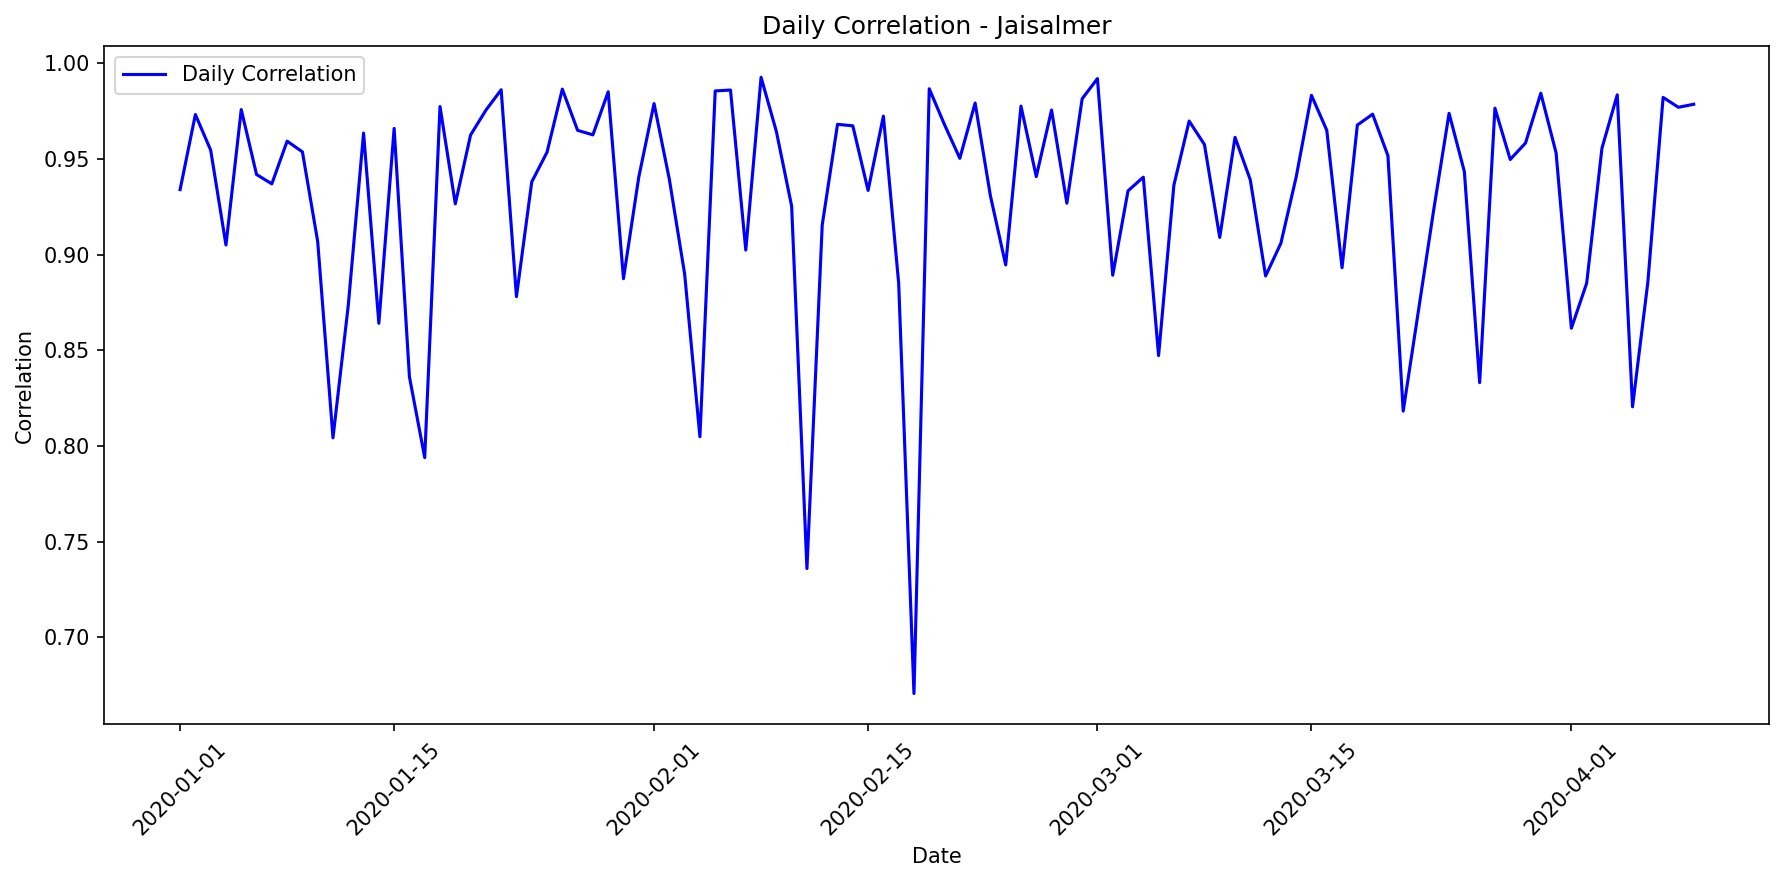

The data file committed next to this chart (first rows):
date, correlation, mae, rmse, r2, num_points, actual_max, actual_mean, actual_std, predicted_max, predicted_mean, predicted_std
2020-01-01, 0.934, 96, 120, 0.8096, 12, 883.0, 549.7, 287.3, 866.6, 490.9, 305.9
2020-01-02, 0.9732, 60.54, 73.8, 0.9367, 12, 846.0, 298.2, 306.5, 810.8, 304, 267.5
2020-01-03, 0.9546, 55.02, 77.16, 0.8749, 10, 685.0, 387.7, 230, 739.1, 429.3, 219.5
2020-01-04, 0.905, 112, 170.3, 0.7608, 14, 981.0, 499.1, 361.5, 1011, 537.7, 404.6
2020-01-05, 0.9758, 112.2, 128, 0.8553, 14, 962.0, 558.3, 349.3, 1054, 571.2, 448.8
2020-01-06, 0.9419, 63.57, 98.8, 0.8819, 13, 937.0, 422.2, 299.3, 909.2, 403.1, 290.3
2020-01-07, 0.937, 84.29, 118.8, 0.87, 12, 946.0, 490.6, 344.2, 918.7, 519.9, 323.1
2020-01-08, 0.9593, 99.67, 127.2, 0.8804, 13, 1000, 490.8, 382.7, 1011, 547.3, 416.1
2020-01-09, 0.9537, 70.18, 85.82, 0.8913, 11, 785.0, 359.3, 272.9, 654, 325.1, 251.3
2020-01-10, 0.9069, 118.8, 161, 0.7567, 14, 962.0, 320.9, 338.6, 768.1, 252.9, 256.4
2020-01-11, 0.8043, 129, 204.8, 0.5123, 14, 895.0, 340.0, 304.3, 853.8, 419.7, 319.8
2020-01-12, 0.8735, 131.4, 178.8, 0.687, 13, 904.0, 383.1, 332.7, 906.7, 464.1, 326.7
2020-01-13, 0.9635, 86.83, 125.4, 0.8316, 12, 958.0, 595.6, 319.1, 1007, 675.6, 361.1
2020-01-14, 0.8641, 100.4, 183.6, 0.7137, 14, 958.0, 448.8, 356.1, 939.3, 500, 344.7
2020-01-15, 0.966, 53.71, 64.47, 0.9313, 11, 779.0, 357.2, 257.9, 809, 359, 260
2020-01-16, 0.8362, 90.55, 150.7, 0.6916, 12, 761.0, 336.4, 283.5, 741.2, 327.2, 259.7
2020-01-17, 0.7939, 120.8, 220.9, 0.5416, 14, 947.0, 432.6, 338.7, 929.4, 500.6, 341
2020-01-18, 0.9774, 58.96, 75.33, 0.9522, 12, 921.0, 500.3, 359.9, 945.6, 519.4, 351.5
2020-01-19, 0.9265, 112.2, 144.4, 0.8044, 12, 960.0, 508.3, 341, 994.2, 561.5, 372.6
2020-01-20, 0.9625, 80.12, 102.1, 0.8927, 13, 933, 400.6, 324.5, 906.7, 453.7, 289.9
2020-01-21, 0.9755, 63.48, 80.87, 0.9302, 13, 973.0, 570.2, 318.6, 969.1, 557.4, 355.4
2020-01-22, 0.9862, 65.68, 82.62, 0.9297, 13, 958.0, 564.8, 324.4, 1002, 566.3, 387
2020-01-23, 0.8781, 101.3, 137.4, 0.7687, 12, 879.0, 300.8, 298.4, 839.9, 287.6, 265.3
2020-01-24, 0.938, 154.6, 186.1, 0.6956, 14, 1042, 570.7, 350.1, 1053, 487.8, 451.5
2020-01-25, 0.9535, 74.56, 102.5, 0.8825, 12, 925.0, 565.9, 312.4, 890, 522, 320.2
2020-01-26, 0.9865, 74.16, 90.65, 0.9203, 13, 935.0, 547.1, 334.1, 1006, 582.9, 396.8
2020-01-27, 0.965, 77.07, 98.51, 0.9253, 12, 970.0, 524.4, 376.6, 983.3, 548.6, 376.9
2020-01-28, 0.9626, 84.31, 103.1, 0.8992, 14, 998.0, 510.3, 336.9, 961.7, 459.6, 342.7
2020-01-29, 0.9851, 41.84, 57.44, 0.9506, 11, 850.0, 465.5, 270.9, 880.9, 445.1, 298.6
2020-01-30, 0.8875, 94.59, 120.2, 0.4589, 11, 491.0, 240.4, 171.4, 593.7, 295.9, 231.3
2020-01-31, 0.9405, 87.48, 118.4, 0.8113, 12, 903.0, 407.3, 284.7, 911.3, 437.8, 337.9
2020-02-01, 0.9789, 95.73, 111.1, 0.899, 13, 972.0, 575.3, 363.9, 1054, 609.2, 437.5
2020-02-02, 0.9394, 97.38, 114.2, 0.8695, 14, 973.0, 488.5, 328, 955, 457.7, 327.4
2020-02-03, 0.8899, 76.18, 106.7, 0.7638, 10, 734.0, 297.4, 231.5, 754.8, 282.1, 241.3
2020-02-04, 0.8048, 120, 159.7, 0.6154, 11, 820.0, 306.5, 270.1, 848.4, 319.7, 264
2020-02-05, 0.9856, 41.89, 57.21, 0.9684, 13, 897.0, 426.8, 334.8, 856.1, 412.4, 319.6
2020-02-06, 0.986, 48.58, 63.2, 0.9606, 13, 973.0, 567.7, 331.2, 948.9, 573.7, 361.8
2020-02-07, 0.9024, 90.13, 119.5, 0.7988, 13, 839.0, 324.3, 277.3, 868.8, 357.5, 250.7
2020-02-08, 0.9927, 39.44, 47.51, 0.9705, 11, 806.0, 395.6, 290.3, 877.1, 429, 293.7
2020-02-09, 0.9644, 69.5, 84.54, 0.928, 12, 934.0, 524.0, 329.1, 912.9, 511.8, 324.9
2020-02-10, 0.9253, 96.87, 127.1, 0.656, 10, 710.0, 395.9, 228.3, 688.6, 299, 207.3
2020-02-11, 0.7359, 112.2, 155.7, 0.5287, 10, 598.0, 211.1, 239.1, 485.8, 203.8, 149.9
2020-02-12, 0.9155, 92.32, 106.8, 0.7831, 11, 812.0, 395.4, 240.5, 700.4, 361.2, 263.7
2020-02-13, 0.9681, 61.48, 80.13, 0.9303, 12, 913.0, 439.5, 317.1, 936.4, 454, 328.4
2020-02-14, 0.9673, 47.8, 60.78, 0.9318, 10, 629.0, 311.8, 245.4, 673.7, 297.4, 238.8
2020-02-15, 0.9336, 68.28, 93.36, 0.8326, 10, 733.0, 497.5, 240.5, 771.7, 452.5, 226.4
2020-02-16, 0.9724, 120.5, 136.5, 0.8208, 12, 942.0, 534.8, 336.9, 1028, 582.2, 435.8
2020-02-17, 0.885, 125.6, 178.1, 0.7112, 13, 920.0, 319.8, 344.9, 909.1, 408.5, 297.2
2020-02-18, 0.6706, 108.1, 130.3, 0.2118, 14, 472.0, 216.9, 152.3, 511.4, 220.8, 176.3
2020-02-19, 0.9867, 49.56, 63.41, 0.9595, 12, 948.0, 592.4, 329.1, 970.3, 621.3, 349.5
2020-02-20, 0.9679, 74.79, 88.67, 0.8645, 10, 683.0, 164.7, 253.9, 613.7, 209.4, 196.3
2020-02-21, 0.9503, 80.01, 101.6, 0.8693, 13, 839, 335.3, 292.6, 782.5, 383, 257.3
2020-02-22, 0.9792, 50.19, 68.66, 0.9489, 13, 983.0, 565.3, 316.2, 994.7, 562.1, 341
2020-02-23, 0.9308, 71.76, 100.2, 0.7947, 14, 736.0, 305.6, 229.4, 723.7, 249.2, 232.2
2020-02-24, 0.8946, 87.55, 147.1, 0.753, 12, 938.0, 448.1, 309.2, 936.4, 493.6, 324.3
2020-02-25, 0.9776, 43.49, 51.35, 0.9544, 10, 790.0, 398.8, 253.5, 780.9, 396, 239
2020-02-26, 0.9408, 83.93, 96.97, 0.8791, 11, 870.0, 390.0, 292.5, 737, 374.8, 259.2
2020-02-27, 0.9756, 76.59, 97.1, 0.8869, 12, 936.0, 545.4, 301.6, 932.7, 608.8, 333.2
2020-02-28, 0.9269, 79.79, 97.28, 0.8534, 11, 720.0, 299.8, 266.5, 760.7, 318.6, 250.8
2020-02-29, 0.9814, 87.65, 107.3, 0.8552, 13, 903.0, 553.3, 293.3, 991, 585.2, 378.4
... 40 more rows
